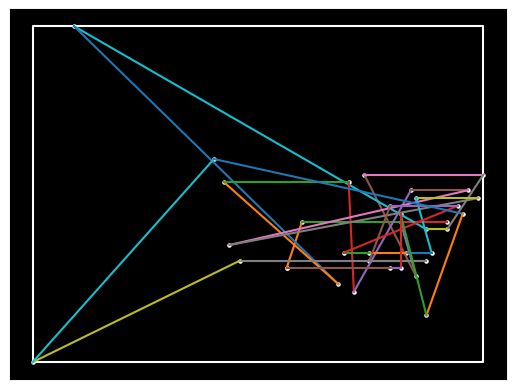

This chart was generated by the following Python code:
import numpy as np
import matplotlib.pyplot as plt
from mpl_toolkits.mplot3d import Axes3D
from matplotlib.animation import FuncAnimation
import matplotlib.colors as mcolors

# Function to spread bits (Morton Order)
def spread_bits(v):
    v = (v | (v << 8)) & 0x00FF00FF
    v = (v | (v << 4)) & 0x0F0F0F0F
    v = (v | (v << 2)) & 0x33333333
    v = (v | (v << 1)) & 0x55555555
    return v

# Function to compute Morton Order
def morton_order(city):
    x, y = city['x'], city['y']
    x = int(x * 10000)
    y = int(y * 10000)
    return spread_bits(x) | (spread_bits(y) << 1)

# Function to check if a path intersects with any existing paths
def path_intersects(new_path, existing_paths):
    for path in existing_paths:
        path = [np.array(p) for p in path]
        new_path = [np.array(p) for p in new_path]

        # Ensure all paths are 3D by adding a zero z-coordinate if missing
        if len(path[0]) == 2:
            path[0] = np.append(path[0], 0)
        if len(path[1]) == 2:
            path[1] = np.append(path[1], 0)
        if len(new_path[0]) == 2:
            new_path[0] = np.append(new_path[0], 0)
        if len(new_path[1]) == 2:
            new_path[1] = np.append(new_path[1], 0)
        
        cross1 = np.cross(path[1] - path[0], new_path[0] - path[0])
        cross2 = np.cross(path[1] - path[0], new_path[1] - path[0])
        cross3 = np.cross(new_path[1] - new_path[0], path[0] - new_path[0])
        cross4 = np.cross(new_path[1] - new_path[0], path[1] - new_path[0])

        if (np.all(cross1 * cross2 <= 0) and np.all(cross3 * cross4 <= 0)):
            return True
    return False

# Function to sort and connect cities based on combined metrics of x, y, and optional values in 360-degree directions
def sort_cities(cities):
    if not len(cities):
        print("No cities to process. Please check the input data.")
        return []
    
    cities_sorted = sorted(cities, key=morton_order)
    sorted_path = [cities_sorted.pop(0)]
    existing_paths = []

    while len(cities_sorted):
        current_city = sorted_path[-1]
        current_coords = [current_city.get('x', 0), current_city.get('y', 0)]
        if 'z' in current_city:
            current_coords.append(current_city['z'])

        min_distance = float('inf')
        closest_city_idx = -1
        
        for i, city in enumerate(cities_sorted):
            city_coords = [city.get('x', 0), city.get('y', 0)]
            if 'z' in city:
                city_coords.append(city['z'])
            
            distance = np.linalg.norm(np.array(city_coords) - np.array(current_coords))
            if distance < min_distance:
                new_path = [np.array(current_coords), np.array(city_coords)]
                if not path_intersects(new_path, existing_paths):
                    min_distance = distance
                    closest_city_idx = i

        sorted_path.append(cities_sorted.pop(closest_city_idx))
        new_path = [np.array([current_city['x'], current_city['y'], current_city.get('z', 0)]), 
                    np.array([sorted_path[-1]['x'], sorted_path[-1]['y'], sorted_path[-1].get('z', 0)])]
        existing_paths.append(new_path)

    sorted_path.append(sorted_path[0])  # Complete the loop
    return sorted_path

# Draw cities and connecting lines within a bounded container
def draw_cities(ax, sorted_path, zoom_level=1, offset_x=0, offset_y=0):
    ax.clear()
    ax.set_facecolor('black')
    ax.set_xticks([])
    ax.set_yticks([])

    # Find min and max of x and y to define the container
    min_x = min(city.get('x', 0) for city in sorted_path)
    max_x = max(city.get('x', 0) for city in sorted_path)
    min_y = min(city.get('y', 0) for city in sorted_path)
    max_y = max(city.get('y', 0) for city in sorted_path)

    # Draw container outline in white
    container_coords = [
        (min_x, min_y), (min_x, max_y), (max_x, max_y), (max_x, min_y), (min_x, min_y)
    ]
    ax.plot([c[0] + offset_x for c in container_coords],
            [c[1] + offset_y for c in container_coords], color='white')

    colors = list(mcolors.TABLEAU_COLORS.values())

    for index in range(1, len(sorted_path)):
        city = sorted_path[index]
        prev_city = sorted_path[index - 1]
        color = colors[index % len(colors)]
        x_coords = [prev_city.get('x', 0) + offset_x, city.get('x', 0) + offset_x]
        y_coords = [prev_city.get('y', 0) + offset_y, city.get('y', 0) + offset_y]
        if 'z' in city and 'z' in prev_city:
            z_coords = [prev_city.get('z', 0), city.get('z', 0)]
            ax.plot(x_coords, y_coords, zs=z_coords, color=color)
        else:
            ax.plot(x_coords, y_coords, color=color)

    if 'z' in sorted_path[0]:
        ax.scatter([city.get('x', 0) + offset_x for city in sorted_path], 
                   [city.get('y', 0) + offset_y for city in sorted_path], 
                   [city.get('z', 0) for city in sorted_path], 
                   c='white', s=5)
    else:
        ax.scatter([city.get('x', 0) + offset_x for city in sorted_path], 
                   [city.get('y', 0) + offset_y for city in sorted_path], 
                   c='white', s=5)

# Animation loop
def animate(frame, sorted_path, ax):
    ax.clear()
    draw_cities(ax, sorted_path[:frame + 1])

# Example USA States data
usa_states = [
    {'x': -97.0, 'y': 35.0, 'name': 'Oklahoma', 'size_x': 69.0, 'size_y': 47.0},
    {'x': -98.0, 'y': 31.0,  'name': 'Texas', 'size_x': 268.0, 'size_y': 278.0},
    {'x': -88.0, 'y': 41.0,  'name': 'Illinois', 'size_x': 57.0, 'size_y': 55.0},
    {'x': -81.0, 'y': 27.0,  'name': 'Florida', 'size_x': 53.0, 'size_y': 58.0},
    {'x': -119.0, 'y': 36.0,  'name': 'California', 'size_x': 163.0, 'size_y': 156.0},
    {'x': -86.0, 'y': 40.0,  'name': 'Indiana', 'size_x': 36.0, 'size_y': 35.0},
    {'x': -93.0, 'y': 45.0,  'name': 'Minnesota', 'size_x': 87.0, 'size_y': 84.0},
    {'x': -105.0, 'y': 39.0,  'name': 'Colorado', 'size_x': 104.0, 'size_y': 103.0},
    {'x': -81.0, 'y': 38.0,  'name': 'West Virginia', 'size_x': 24.0, 'size_y': 31.0},
    {'x': -77.0, 'y': 39.0,  'name': 'Maryland', 'size_x': 12.0, 'size_y': 32.0},
    {'x': -92.0, 'y': 34.0,  'name': 'Arkansas', 'size_x': 53.0, 'size_y': 55.0},
    {'x': -81.0, 'y': 34.0,  'name': 'South Carolina', 'size_x': 32.0, 'size_y': 33.0},
    {'x': -83.0, 'y': 32.0,  'name': 'Georgia', 'size_x': 59.0, 'size_y': 60.0},
    {'x': -80.0, 'y': 35.0,  'name': 'North Carolina', 'size_x': 54.0, 'size_y': 55.0},
    {'x': -74.0, 'y': 40.0,  'name': 'New Jersey', 'size_x': 9.0, 'size_y': 21.0},
    {'x': -71.0, 'y': 42.0,  'name': 'Massachusetts', 'size_x': 10.0, 'size_y': 27.0},
    {'x': -122.0, 'y': 47.0,  'name': 'Washington', 'size_x': 71.0, 'size_y': 70.0},
    {'x': -70.0, 'y': 45.0,  'name': 'Maine', 'size_x': 35.0, 'size_y': 34.0},
    {'x': -149.0, 'y': 64.0,  'name': 'Alaska', 'size_x': 665.0, 'size_y': 663.0},
    {'x': -157.0, 'y': 21.0,  'name': 'Hawaii', 'size_x': 11.0, 'size_y': 10.0},
    {'x': -86.0, 'y': 39.0,  'name': 'Indiana', 'size_x': 36.0, 'size_y': 35.0},
    {'x': -95.0, 'y': 30.0,  'name': 'Louisiana', 'size_x': 52.0, 'size_y': 50.0},
    {'x': -92.0, 'y': 35.0,  'name': 'Mississippi', 'size_x': 48.0, 'size_y': 50.0},
    {'x': -117.0, 'y': 34.0,  'name': 'Nevada', 'size_x': 110.0, 'size_y': 107.0},
    {'x': -108.0, 'y': 33.0,  'name': 'New Mexico', 'size_x': 121.0, 'size_y': 122.0},
    {'x': -83.0, 'y': 42.0,  'name': 'Ohio', 'size_x': 45.0, 'size_y': 44.0},
    {'x': -96.0, 'y': 44.0,  'name': 'South Dakota', 'size_x': 77.0, 'size_y': 75.0},
    {'x': -85.0, 'y': 35.0,  'name': 'Tennessee', 'size_x': 42.0, 'size_y': 41.0},
    {'x': -120.0, 'y': 44.0,  'name': 'Oregon', 'size_x': 98.0, 'size_y': 96.0},
    {'x': -84.0, 'y': 43.0,  'name': 'Michigan', 'size_x': 97.0, 'size_y': 96.0},
    {'x': -73.0, 'y': 43.0,  'name': 'New York', 'size_x': 55.0, 'size_y': 54.0},
    {'x': -75.0, 'y': 41.0,  'name': 'Pennsylvania', 'size_x': 46.0, 'size_y': 47.0},
    {'x': -77.0, 'y': 38.0,  'name': 'Virginia', 'size_x': 43.0, 'size_y': 44.0},
    {'x': -86.0, 'y': 33.0,  'name': 'Alabama', 'size_x': 52.0, 'size_y': 53.0},
    {'x': -88.0, 'y': 33.0,  'name': 'Mississippi', 'size_x': 48.0, 'size_y': 49.0}
]

# Main

sorted_path = sort_cities(usa_states)

if not sorted_path:
    print("No paths were given to calculate.")
    print("Example command to issue the request:")
    print("python script_name.py --num_cities 50")
else:
    fig = plt.figure()
    ax = fig.add_subplot(111, projection='3d' if 'z' in usa_states[0] else 'rectilinear')

    # Initial draw to set up plot
    draw_cities(ax, sorted_path)

    ani = FuncAnimation(fig, animate, frames=len(sorted_path), fargs=(sorted_path, ax), interval=1, repeat=False)

    # Zoom functionality
    zoom_level = 1
    offset_x = 0
    offset_y = 0

    def on_scroll(event):
        global zoom_level, offset_x, offset_y
        zoom_factor = 1.1 if event.button == 'up' else 0.9
        zoom_level *= zoom_factor
        offset_x = event.xdata - (event.xdata - offset_x) * zoom_factor
        offset_y = event.ydata - (event.ydata - offset_y) * zoom_factor
        draw_cities(ax, sorted_path, zoom_level, offset_x, offset_y)
        plt.draw()

    fig.canvas.mpl_connect('scroll_event', on_scroll)

    # Initialize animation state
    animation_frame = [0]

    def on_click(event):
        if animation_frame[0] < len(sorted_path) - 1:
            animation_frame[0] += 1
            animate(animation_frame[0], sorted_path, ax)
            plt.draw()

    fig.canvas.mpl_connect('button_press_event', on_click)

    plt.show()
